The GitHub repository JamesEdLemaitre/Classification-of-plankton-from-ZooCAM-images contains a labelled image folder "preprocessed_data" with 14 categories: Physonectae, tail Appendicularia, other Siphonophorae, Harpacticoida, empty Harpacticoida, comb Ctenophora, larvae Echinodermata, Noctiluca, detritus, empty Copepoda, Oncaea, Euchaeta, Diatoma tenuis, Acartiidae. Examples follow, each with its label.

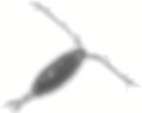
Label: Acartiidae

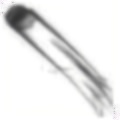
Label: comb Ctenophora

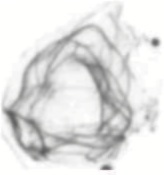
Label: Physonectae

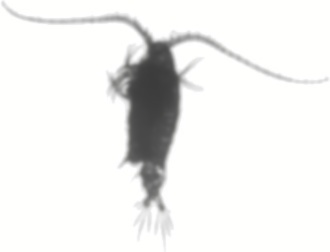
Label: Euchaeta

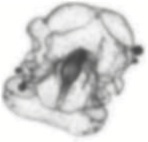
Label: larvae Echinodermata

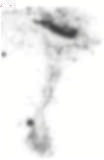
Label: detritus
